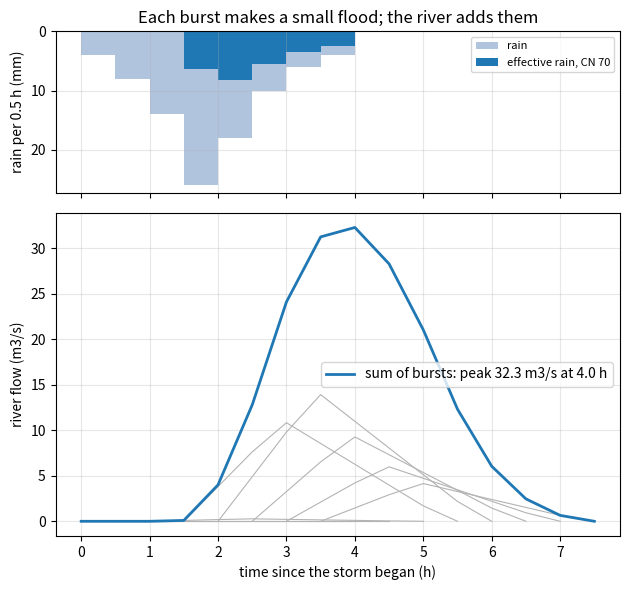
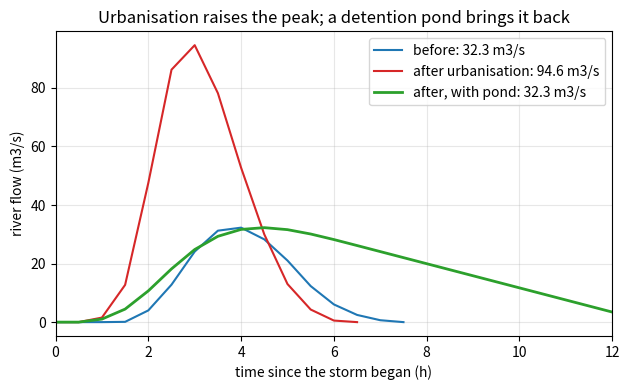

These charts were generated, in order, by the following Python code:
"""Session 3 (Level 3): the unit hydrograph, routing, urbanisation and a detention pond.

Educational model only. Real flood studies use gauged data, official rainfall and a qualified hydrologist.

Run:  python start.py 3
"""
# %% [markdown]
# # Session 3: building the flood hydrograph
# **A. Real-world problem.** A stream gauge does not show one peak number, it shows a curve of
# flow against time: the *hydrograph*. A storm has several bursts, and each burst makes its own
# small flood; the river carries the sum. Then a developer paves part of the valley. How much
# higher and earlier is the new peak, and how big a pond keeps it at the old value?
#
# **Plan.** (1) excess rain from the curve number, (2) a triangular unit hydrograph (UH),
# (3) convolution of burst by burst, (4) Muskingum channel routing, (5) a detention pond by
# level-pool routing, (6) the story of urbanisation.
#
# *Educational model.* Real flood design belongs to qualified hydrologists and official agencies.

# %%
import pathlib

import numpy as np

OUT = (pathlib.Path(__file__).resolve().parent if "__file__" in globals() else pathlib.Path(".")) / "out"

DT = 0.5                                                          # time step and burst length (h)
STORM = np.array([4.0, 8.0, 14.0, 26.0, 18.0, 10.0, 6.0, 4.0])    # rain per 0.5 h burst (mm), total 90 mm
AREA = 12.0                                                       # km2, a made-up catchment
CN_PRE, TC_PRE = 70.0, 2.0                                        # before development: curve number, Tc (h)
CN_POST, TC_POST = 90.0, 1.2                                      # after: paved and smoother, so faster


# %% [markdown]
# ## Step 1: excess rain for each burst
# The SCS run-off (Session 2) is applied to the *cumulative* rain, and each burst gets the extra
# run-off it adds. Early bursts mostly fill the ground (Ia), later ones run off more.

# %%
def scs_runoff(P, CN):
    """Run-off depth (mm) from rain depth P (mm), curve number CN (S = 25400/CN - 254, Ia = 0.2 S)."""
    S = 25400.0 / CN - 254.0
    x = np.asarray(P, dtype=float) - 0.2 * S
    pos = np.where(x > 0, x, 0.0)
    return np.where(x > 0, pos ** 2 / (pos + S), 0.0)


def excess_rain(pulses, CN):
    """Effective rain per burst (mm): differences of the run-off of the cumulative rain."""
    cum = np.concatenate([[0.0], np.cumsum(pulses)])
    return np.diff(scs_runoff(cum, CN))


# %% [markdown]
# ## Step 2: the triangular unit hydrograph
# The *unit hydrograph* is the river's response to 1 mm of effective rain over the whole
# catchment during one burst of length D. The SCS triangular form (standard, approximate):
#
#     Tp = D/2 + 0.6 Tc            time to peak (h)
#     Qp = 0.208 * A * Pe / Tp     peak (m3/s), A in km2, Pe = 1 mm, Tp in h
#     base time = 2.67 Tp
#
# Check of the 0.208: the area under the triangle is 0.5 * Qp * 2.67 Tp * 3600 s. For that to
# equal 1 mm over A km2, i.e. 1000 * A m3, we need Qp = 1000 A / (0.5 * 2.67 * 3600 Tp) =
# 0.208 A / Tp. The UH keeps the water: its volume is 1 mm over the catchment.

# %%
def triangular_uh(A, Tc, D=DT, dt=DT, normalize=True):
    """Ordinates (m3/s) at times 0, dt, 2dt, ... of the unit hydrograph for 1 mm of effective rain."""
    Tp = D / 2.0 + 0.6 * Tc
    Qp = 0.208 * A / Tp
    tb = 2.67 * Tp
    t = np.arange(0.0, tb + dt, dt)
    u = np.where(t <= Tp, Qp * t / Tp, np.maximum(Qp * (tb - t) / (tb - Tp), 0.0))
    if normalize:                                # make the sampled volume exactly 1 mm over A
        u = u * (1000.0 * A) / (u.sum() * dt * 3600.0)
    return u


def uh_volume_mm(u, A, dt=DT):
    """Depth (mm) of water under the unit hydrograph spread over the catchment (should be 1)."""
    return u.sum() * dt * 3600.0 / (A * 1000.0)


# %% [markdown]
# ## Step 3: convolution = add up the small floods
# Burst k with effective rain Pe[k] produces Pe[k] times the UH, starting at time k*dt. The river
# flow at step n is the sum over bursts: Q[n] = sum_k Pe[k] * U[n - k]. That is a
# *discrete convolution*; `np.convolve` does exactly this.

# %%
def convolve_manual(pe, u):
    """Q[n] = sum_k pe[k] * u[n-k] written as two plain loops."""
    q = np.zeros(len(pe) + len(u) - 1)
    for k, p in enumerate(pe):
        for j, uj in enumerate(u):
            q[k + j] += p * uj
    return q


def flood(pulses=STORM, CN=CN_PRE, Tc=TC_PRE, A=AREA, dt=DT):
    """Hydrograph of the whole storm. Returns (t in h, Q in m3/s, effective rain per burst)."""
    pe = excess_rain(pulses, CN)
    q = np.convolve(pe, triangular_uh(A, Tc, dt, dt))
    return np.arange(len(q)) * dt, q, pe


def peak_and_time(t, q):
    j = int(np.argmax(q))
    return float(q[j]), float(t[j])


# %% [markdown]
# ## Step 4: Muskingum channel routing
# A flood wave travelling down a river is delayed and flattened. Muskingum routing:
#
#     O[n+1] = C0 I[n+1] + C1 I[n] + C2 O[n]
#     C0 = (-K X + dt/2) / D1,  C1 = (K X + dt/2) / D1,  C2 = (K (1-X) - dt/2) / D1,
#     D1 = K (1-X) + dt/2         (so C0 + C1 + C2 = 1)
#
# I = inflow, O = outflow (m3/s), K = travel time of the reach (h), X = weighting 0..0.5
# (0 = most flattening, 0.5 = pure delay). Keep dt between 2KX and 2K(1-X) so all C are >= 0.

# %%
def muskingum(inflow, K, X, dt=DT):
    """Route an inflow series through a reach. Returns (outflow, (C0, C1, C2))."""
    d1 = K * (1.0 - X) + dt / 2.0
    c0, c1, c2 = (-K * X + dt / 2.0) / d1, (K * X + dt / 2.0) / d1, (K * (1.0 - X) - dt / 2.0) / d1
    out = np.zeros(len(inflow))
    out[0] = inflow[0]
    for n in range(len(inflow) - 1):
        out[n + 1] = c0 * inflow[n + 1] + c1 * inflow[n] + c2 * out[n]
    return out, (c0, c1, c2)


# %% [markdown]
# ## Step 5: a detention pond (level-pool routing)
# A pond with vertical walls of surface area Ap (m2) and an orifice at the bottom.
# Water balance: Ap dh/dt = I(t) - O(h). The orifice law (simplified): O = c sqrt(h), with c
# chosen so that O = Qmax at the full depth H. Find the smallest Ap that keeps the stage below
# H, then the volume is Ap * H. We step with RK4 and interpolate the inflow linearly.

# %%
def route_pond(inflow, dt_h, Ap, H, Qmax, sub=40, t_end_h=None, h0=0.0):
    """Level-pool routing from initial stage h0 (m). Returns (t in h, outflow m3/s, stage in m, stored volume left in m3)."""
    c = Qmax / np.sqrt(H)
    n_in = len(inflow)
    t_end = t_end_h if t_end_h is not None else (n_in - 1) * dt_h + 12.0
    n = int(round(t_end / dt_h))
    I = np.concatenate([inflow, np.zeros(max(n + 2 - n_in, 0))])
    h = h0
    hs, outs = [h0], [c * np.sqrt(h0)]
    hsub = dt_h * 3600.0 / sub

    def rhs(hh, i_now):
        return (i_now - c * np.sqrt(max(hh, 0.0))) / Ap

    for k in range(n):
        for s in range(sub):
            i0 = I[k] + (I[k + 1] - I[k]) * s / sub
            im = I[k] + (I[k + 1] - I[k]) * (s + 0.5) / sub
            i1 = I[k] + (I[k + 1] - I[k]) * (s + 1) / sub
            k1 = rhs(h, i0)
            k2 = rhs(h + 0.5 * hsub * k1, im)
            k3 = rhs(h + 0.5 * hsub * k2, im)
            k4 = rhs(h + hsub * k3, i1)
            h = max(h + hsub * (k1 + 2 * k2 + 2 * k3 + k4) / 6.0, 0.0)
        hs.append(h)
        outs.append(c * np.sqrt(h))
    return np.arange(n + 1) * dt_h, np.array(outs), np.array(hs), Ap * h


def size_pond(inflow, dt_h, Qtarget, H, lo=1.0e3, hi=1.0e7, iters=45):
    """Smallest surface area (m2) for which the stage just reaches H, so the outflow peak is Qtarget."""
    for _ in range(iters):
        mid = 0.5 * (lo + hi)
        if route_pond(inflow, dt_h, mid, H, Qtarget)[2].max() > H:
            lo = mid        # pond too small: water would overtop
        else:
            hi = mid
    return hi


# %% [markdown]
# ## Step 6: run the story

# %%
if __name__ == "__main__":
    import matplotlib.pyplot as plt

    OUT.mkdir(exist_ok=True)
    t, q0, pe0 = flood(STORM, CN_PRE, TC_PRE)
    t1, q1, pe1 = flood(STORM, CN_POST, TC_POST)
    pk0, tp0 = peak_and_time(t, q0)
    pk1, tp1 = peak_and_time(t1, q1)
    print(f"before: effective rain {pe0.sum():.1f} mm, peak {pk0:.1f} m3/s at {tp0:.1f} h")
    print(f"after : effective rain {pe1.sum():.1f} mm, peak {pk1:.1f} m3/s at {tp1:.1f} h")

    fig, (a1, a2) = plt.subplots(2, 1, figsize=(6.4, 6), sharex=True, gridspec_kw={"height_ratios": [1, 2]})
    tb = np.arange(len(STORM)) * DT
    a1.bar(tb, STORM, width=DT, align="edge", color="lightsteelblue", label="rain")
    a1.bar(tb, pe0, width=DT, align="edge", color="tab:blue", label="effective rain, CN 70")
    a1.invert_yaxis()
    a1.set_ylabel("rain per 0.5 h (mm)")
    a1.legend(fontsize=8)
    uh = triangular_uh(AREA, TC_PRE)
    for k, p in enumerate(pe0):
        a2.plot(np.arange(len(uh)) * DT + k * DT, p * uh, color="0.7", lw=0.8)
    a2.plot(t, q0, color="tab:blue", lw=2, label=f"sum of bursts: peak {pk0:.1f} m3/s at {tp0:.1f} h")
    a2.set_xlabel("time since the storm began (h)")
    a2.set_ylabel("river flow (m3/s)")
    a2.legend()
    a1.set_title("Each burst makes a small flood; the river adds them")
    for a in (a1, a2):
        a.grid(alpha=0.3)
    fig.tight_layout()
    fig.savefig(OUT / "convolution.png", dpi=120)

    H = 2.0
    Ap = size_pond(q1, DT, pk0, H)
    tp, qo, hh, left = route_pond(q1, DT, Ap, H, pk0)
    print(f"pond: area {Ap:,.0f} m2, depth {H} m, volume {Ap * H:,.0f} m3, outflow peak {qo.max():.1f} m3/s")
    fig2, ax = plt.subplots(figsize=(6.4, 4))
    ax.plot(t, q0, color="tab:blue", label=f"before: {pk0:.1f} m3/s")
    ax.plot(t1, q1, color="tab:red", label=f"after urbanisation: {pk1:.1f} m3/s")
    ax.plot(tp, qo, color="tab:green", lw=2, label=f"after, with pond: {qo.max():.1f} m3/s")
    ax.set_xlim(0, 12)
    ax.set_xlabel("time since the storm began (h)")
    ax.set_ylabel("river flow (m3/s)")
    ax.set_title("Urbanisation raises the peak; a detention pond brings it back")
    ax.grid(alpha=0.3)
    ax.legend()
    fig2.tight_layout()
    fig2.savefig(OUT / "urban_and_pond.png", dpi=120)
    print("saved figures in", OUT)

# %% [markdown]
# ## Try it
# Do the coding tasks, answer the four questions in the README (section F), then run the
# checkpoint.
